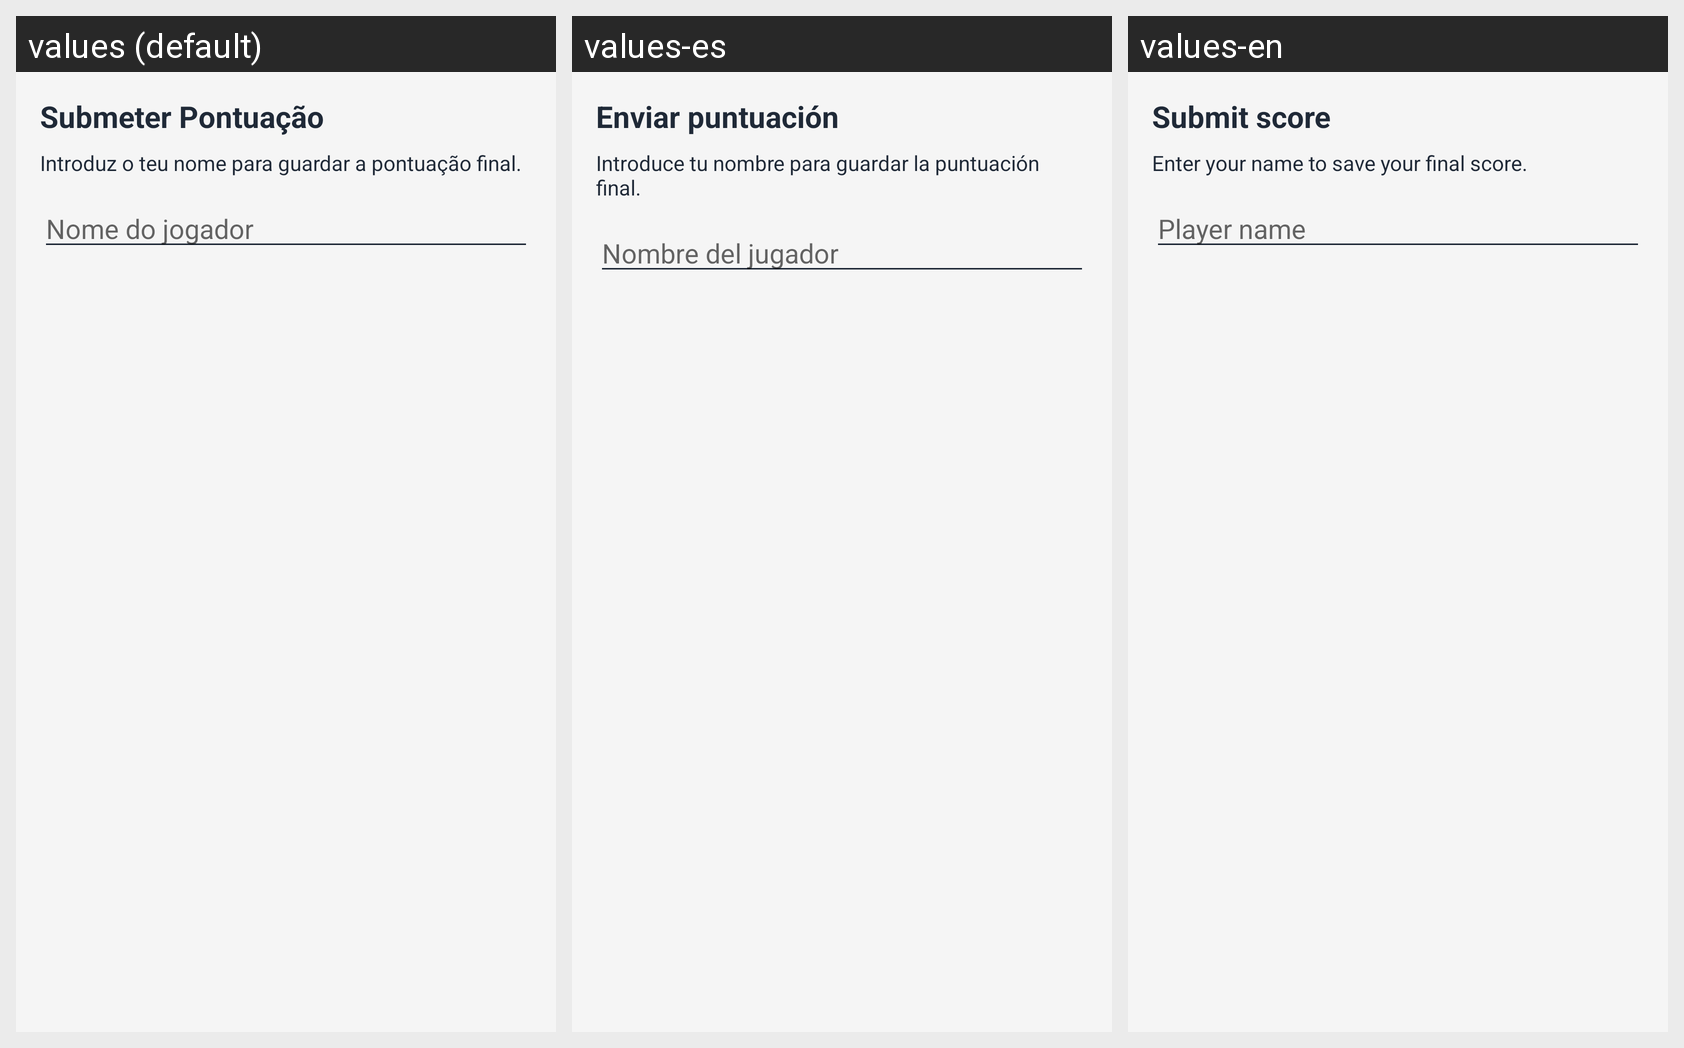

Translations of the strings shown on this Android screen, per locale in the grid:
Android screen res/layout/dialog_end_game_submit.xml rendered under 3 locales, left to right: values (default), values-es, values-en. Device: Nexus 5 (rendered at 1080×1920; each locale shown at half size, 540×960, under a caption strip naming it); theme Theme.PildoraClicker.
Strings drawn on this screen, with the default value and each locale's value (text and hints the layout hard-codes, and strings that could not be matched under every locale, appear in the picture but are not listed):

leaderboard_submit_title
  values: Submeter Pontuação
  values-es: Enviar puntuación
  values-en: Submit score

leaderboard_submit_message
  values: Introduz o teu nome para guardar a pontuação final.
  values-es: Introduce tu nombre para guardar la puntuación final.
  values-en: Enter your name to save your final score.

leaderboard_name_hint
  values: Nome do jogador
  values-es: Nombre del jugador
  values-en: Player name
